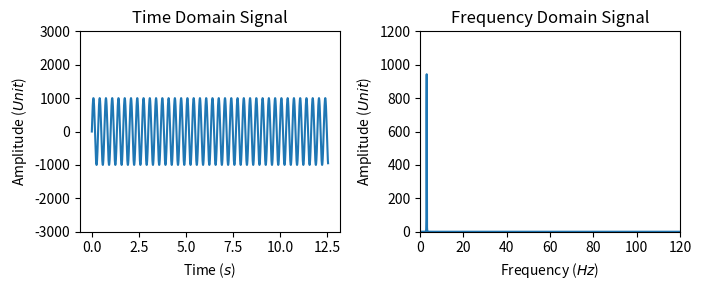

Recreate this plot in Python.
import csv
import pandas as pd
import numpy as np
import matplotlib.pyplot as plt
from numpy import array
from numpy import random

N = 268432

#Generating a Synthetic Signal
# linspace creates a lineared spaced vector (goes from 0 to 2pi in 1000 points)
t = np.linspace(0,2*2*np.pi, N, endpoint=True)
A = 1000 # Amplitude in Unit
fo = 3
#s is now a vector of 1000 points since t has 1000 points

#bigdata = np.zeros((tsize,Nsignal))
#print(bigdata)
s = A*np.sin(t*2*np.pi*fo)

# [redacted]
#Now we are going to create a Fourier Transform of variable s
Y = np.fft.fft(s)
print(len(Y))
fft_size = int(len(Y)/2 + 1)

#Now we need to adjust the frequency and the Amplitude axis
#Stating with the Frequency Axix (x-Axis)

dt = t[1] - t[0]
fa = 1.0/dt # scan frequency
print('dt=%.5fs (Sample Time)' % dt)
print('fa=%.2fHz (Frequency)' % fa)

#Building Nyquist-Shannon-Frequency from the Nyquist-Shannon Sampling Theorem

X = np.linspace(0, fa/2, fft_size, endpoint=True)


# Correcting Wrong Amplitude Spectrum because of Leakage Effect
# We need a window function to get a periodic signal from real data
# you could use np.hanning, np.hamming or np.blackman for instance

hann = np.hanning(len(s))
Yhann = np.fft.fft(hann*s)


Y_FFT = 2.0*np.abs(Yhann[:fft_size])/fft_size
print(max(Y_FFT))

plt.figure(figsize=(7,3))
plt.subplot(121)
plt.plot(t,s)
plt.title('Time Domain Signal')
plt.ylim(np.min(s)*3, np.max(s)*3)
plt.xlabel('Time ($s$)')
plt.ylabel('Amplitude ($Unit$)')

plt.subplot(122)
plt.plot(X, 2.0*np.abs(Yhann[:fft_size])/fft_size)
plt.title('Frequency Domain Signal')
plt.xlim(0,120)
plt.ylim(0,1200)
plt.xlabel('Frequency ($Hz$)')
plt.ylabel('Amplitude ($Unit$)')

plt.tight_layout()

plt.savefig('FFT.png',bbox_inches='tight', dpi=150, transparent=True)
plt.show()
